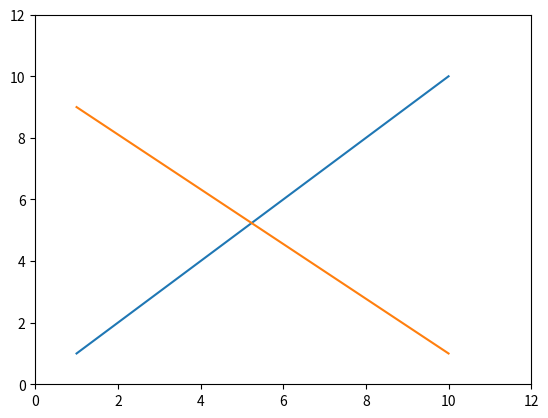

Python code for this plot: (Note: this script raises an exception after producing the figure.)
import random

import matplotlib.pyplot as plt

def ccw(p0, p1, p2):
    dx1 = p1[0] - p0[0]
    dy1 = p1[1] - p0[1]
    dx2 = p2[0] - p0[0]
    dy2 = p2[1] - p0[1]
    if dx1 * dy2 > dy1 * dx2: return 1
    if dx1 * dy2 < dy1 * dx2: return -1
    return 0

def intersect(l1, l2):
    return (ccw(l1[0], l1[1], l2[0]) *
            ccw(l1[0], l1[1], l2[1]) <= 0 and
            ccw(l2[0], l2[1], l1[0]) *
            ccw(l2[0], l2[1], l1[1]) <= 0)

l1 = [[1,1], [10,10]]
l2 = [[10, 1], [1,9]]
print(l1, l2, intersect(l2, l1))
plt.plot([l1[0][0], l1[1][0]], [l1[0][1], l1[1][1]])
plt.plot([l2[0][0], l2[1][0]], [l2[0][1], l2[1][1]])
plt.axis([0, 12, 0, 12])
plt.show()

class window(Frame):
    def __init__(self, parent):
        Frame.__init__(self, parent)
        self.parent = parent

    def print_rect(self, r1,r2):
        self.parent.title = ("Rectangles.py")
        self.pack(fill=BOTH, expand=1)

        c = Canvas(self)
        c.create_line(r1.x1,r1.y1,r1.x2,r1.y2)
        c.create_line(r1.x2, r1.y2, r1.x4, r1.y4)
        c.create_line(r1.x3, r1.y3, r1.x1, r1.y1)
        c.create_line(r1.x4, r1.y4, r1.x3, r1.y3)

        c.create_line(r2.x1, r2.y1, r2.x2, r2.y2)
        c.create_line(r2.x2, r2.y2, r2.x4, r2.y4)
        c.create_line(r2.x3, r2.y3, r2.x1, r2.y1)
        c.create_line(r2.x4, r2.y4, r2.x3, r2.y3)

        c.pack(fill=BOTH, expand=1)

class rect:
    def __init__(self,x1,y1,x2,y2,x3,y3,x4,y4):

        self.x1 = x1
        self.x2 = x2
        self.x3 = x3
        self.x4 = x4

        self.y1 = y1
        self.y2 = y2
        self.y3 = y3
        self.y4 = y4

    def get_overlap(self, other):
        pass

wsize=640

root = Tk()
view = window(root)

def genrect():
    w=random.randint(0,256)
    h=random.randint(0,256)
    x=random.randint(0,480)
    y = random.randint(0, 480)
    angle=random.randint(0,360)

    # Top Left
    x1= x-w
    y1= y-h

    # Top Right
    x2= x-w
    y2= y

    # Bottom Left
    x3= x
    y3= y-h

    # Bottom Right
    x4= x
    y4= y

    r = rect(x1,y1,x2,y2,x3,y3,x4,y4)
    return r

r1=genrect()
r2=genrect()

view.print_rect(r1,r2)

root.geometry(str(wsize)+"x"+str(wsize)+"+"+str(wsize)+"+"+str(wsize))
root.mainloop()
